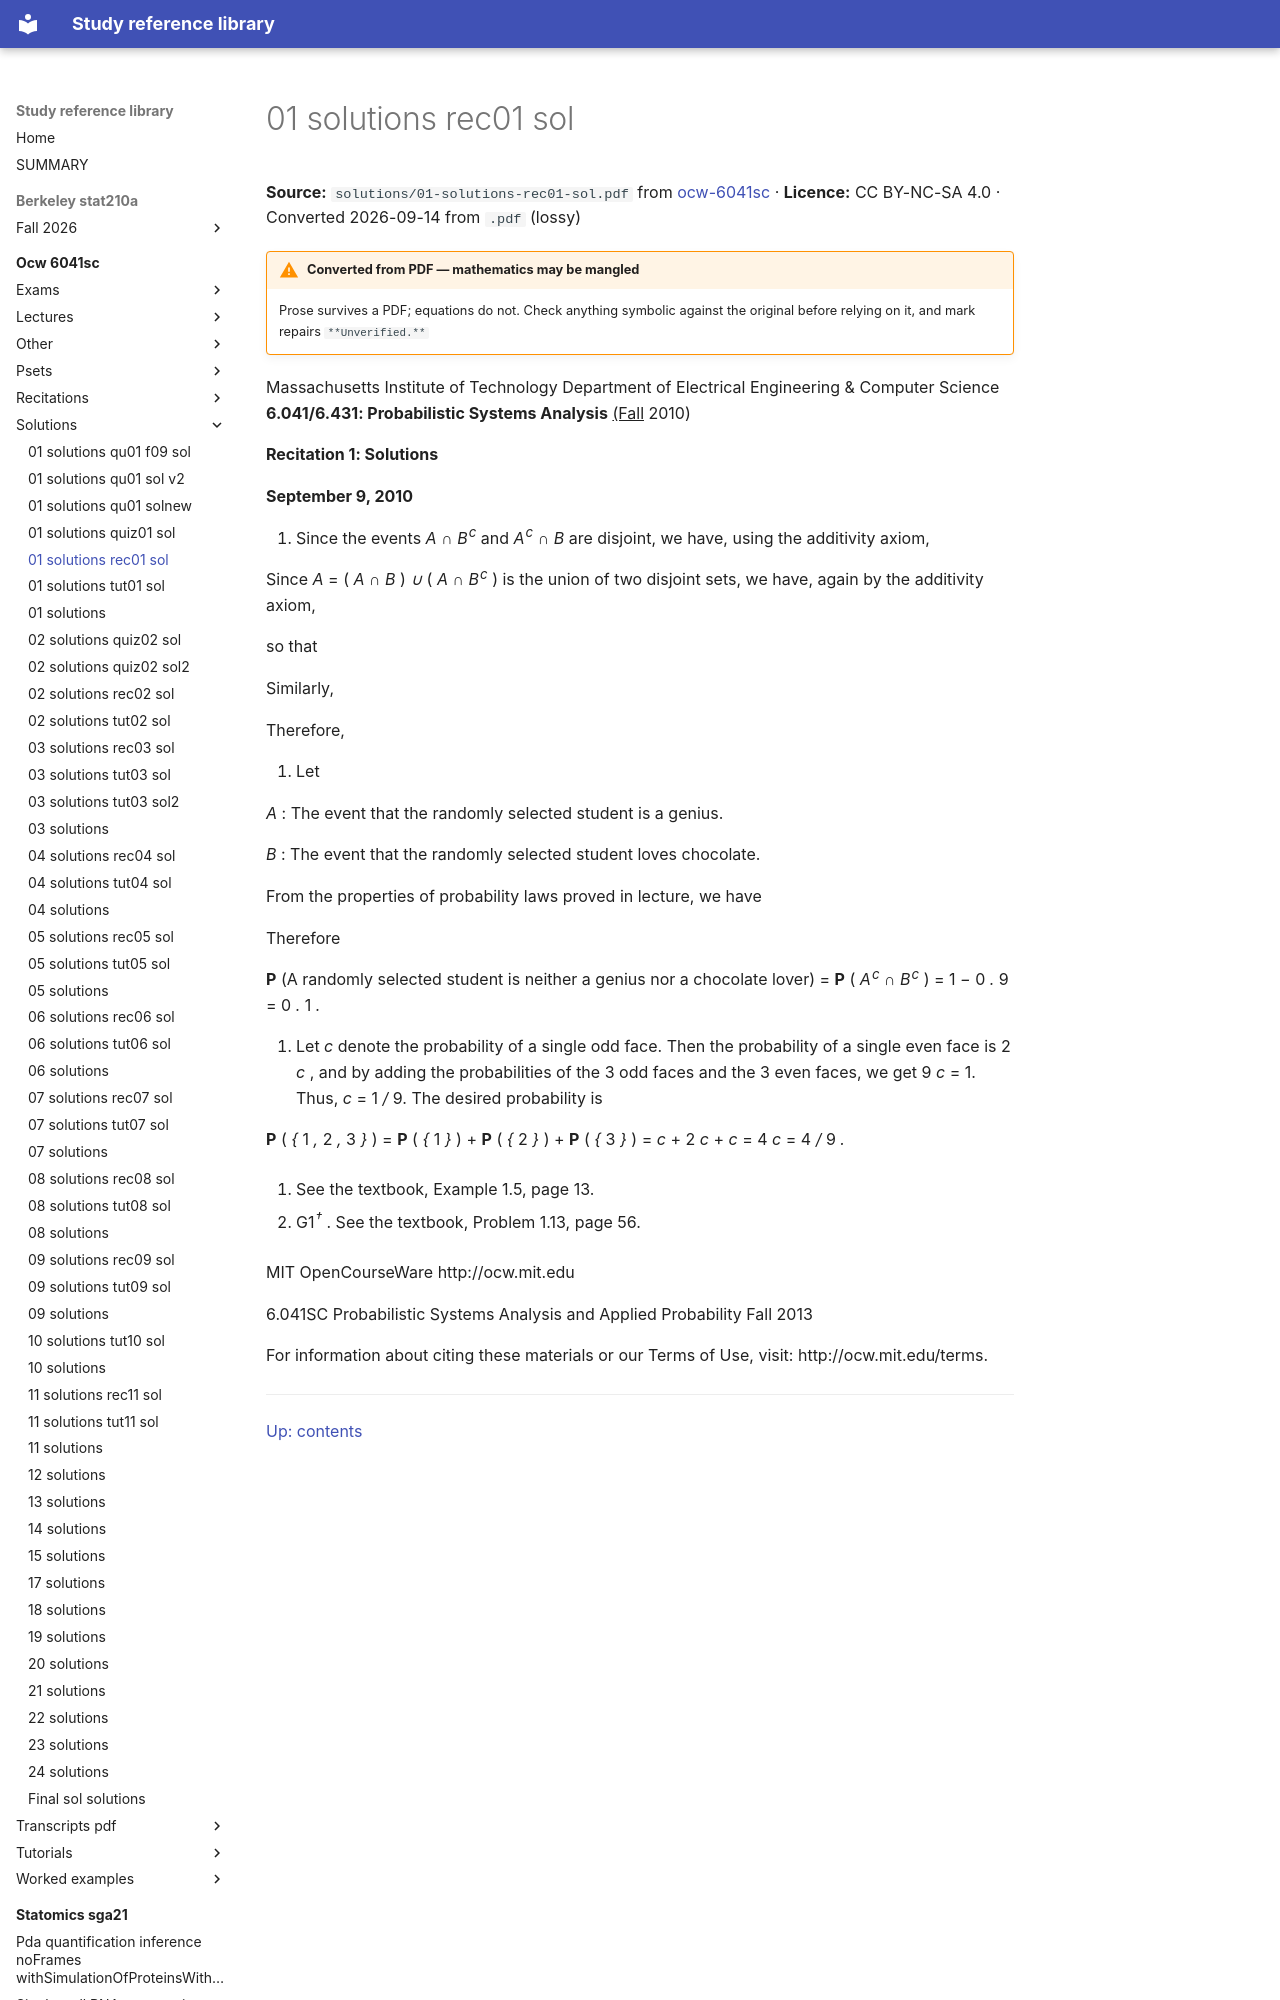

repository: Claptar/knowledge-base-library · page: ocw-6041sc/solutions/01-solutions-rec01-sol/index.html · generator: mkdocs

---
title: 01 solutions rec01 sol
source: https://ocw.mit.edu/courses/6-041sc-probabilistic-systems-analysis-and-applied-probability-fall-2013/
source_file: sources/ocw-6041sc/solutions/01-solutions-rec01-sol.pdf
licence: CC BY-NC-SA 4.0
route: pdf
fidelity: lossy
converted: '2026-09-14'
---
